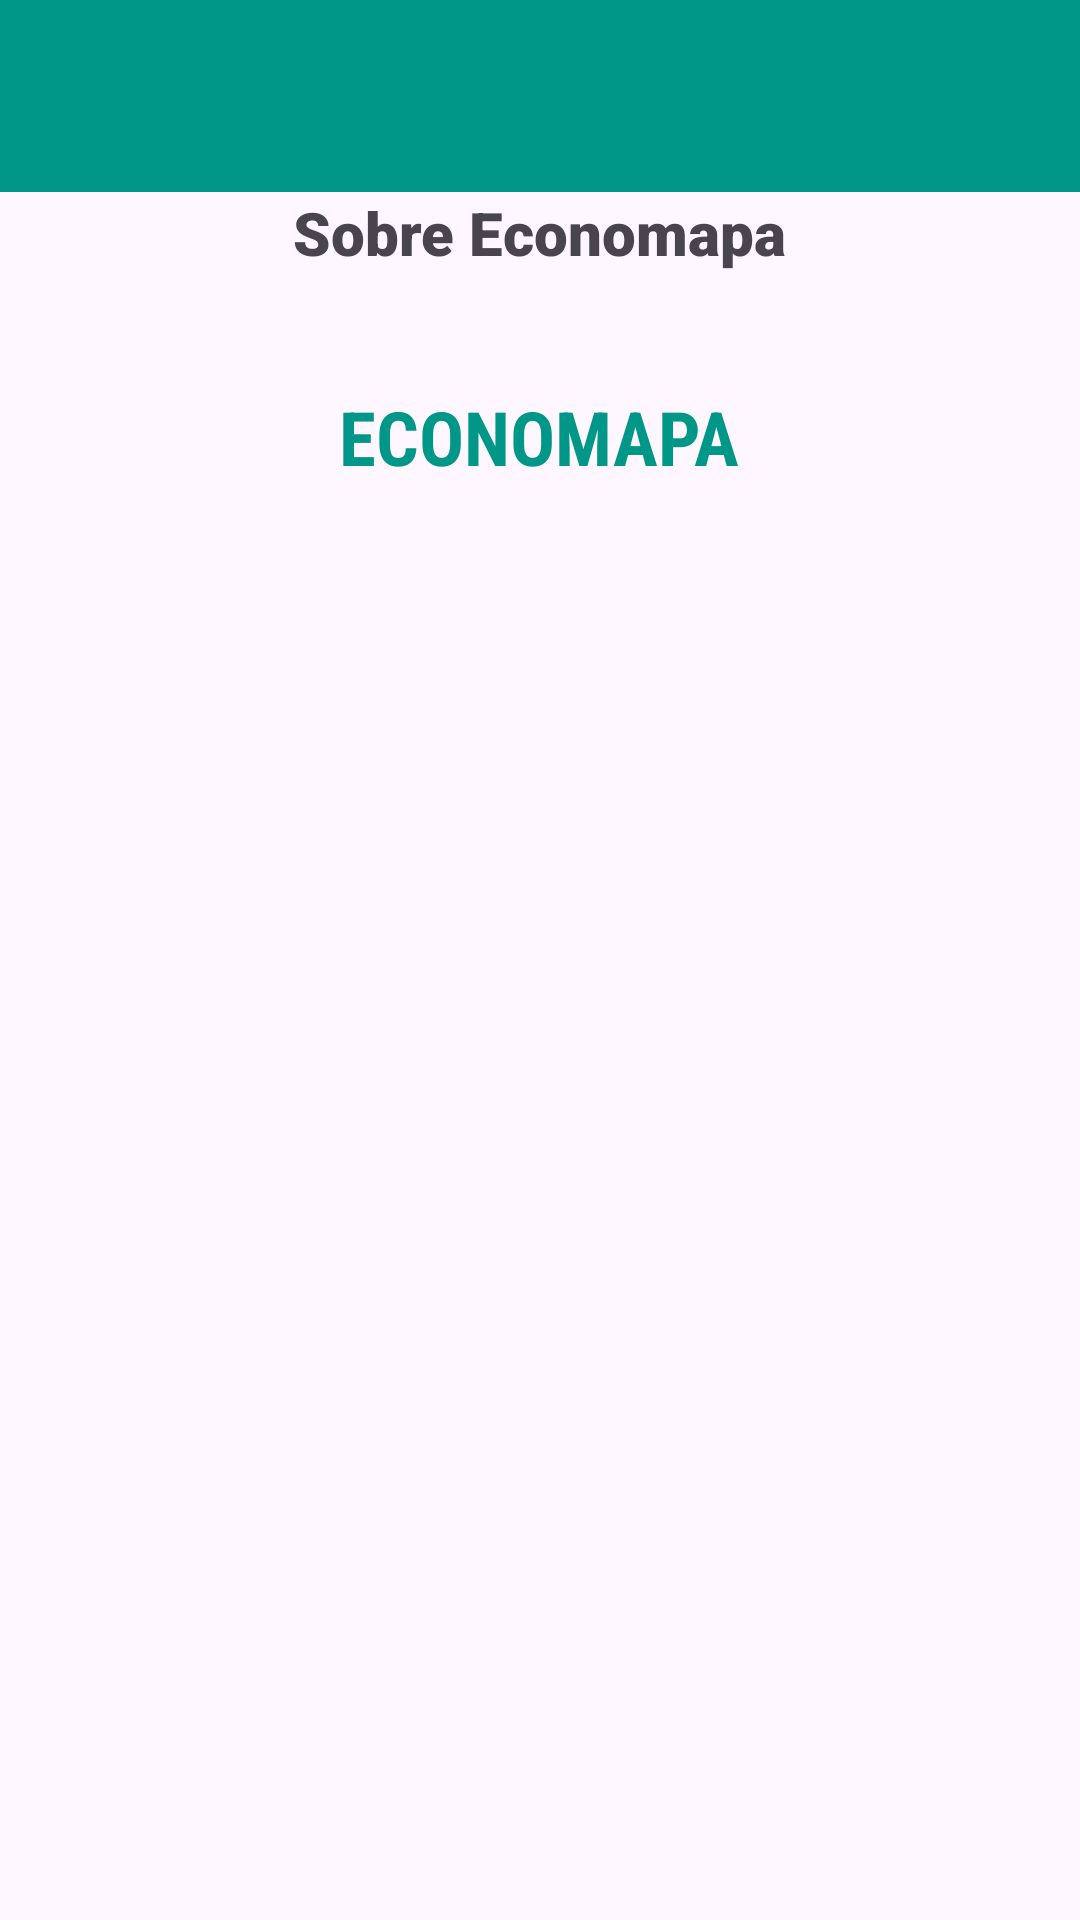

Here is an Android app screen rendered from its layout file. Give the layout XML and the strings, colors and styles it references.
<!-- AndroidManifest.xml: application theme Theme.Economapa -->
<!-- res/layout/activity_sobre_eco.xml -->
<LinearLayout xmlns:android="http://schemas.android.com/apk/res/android"
    xmlns:app="http://schemas.android.com/apk/res-auto"
    android:layout_width="match_parent"
    android:layout_height="match_parent"
    android:orientation="vertical">
    <androidx.appcompat.widget.Toolbar
        android:id="@+id/toolbar"
        android:layout_width="match_parent"
        android:layout_height="?attr/actionBarSize"
        android:background="?attr/colorPrimary"
        android:elevation="4dp"
        app:layout_constraintTop_toTopOf="parent"
        app:navigationIcon="@drawable/baseline_arrow_back_24"
        app:popupTheme="@style/ThemeOverlay.AppCompat.Light"
        app:theme="@style/ThemeOverlay.AppCompat.Dark.ActionBar" />
    <TextView
        android:layout_width="wrap_content"
        android:layout_height="wrap_content"
        android:text="Sobre Economapa"
        android:layout_gravity="center"
        android:textSize="20dp"
        android:fontFamily="sans-serif-black"/>
    <ScrollView
        android:layout_width="match_parent"
        android:layout_height="wrap_content">

        <LinearLayout
            android:layout_width="match_parent"
            android:layout_height="wrap_content"
            android:orientation="vertical"
            android:padding="16dp">

            <TextView
                android:id="@+id/txtSobreEconomapa"
                android:layout_width="match_parent"
                android:layout_height="wrap_content"
                android:textColor="@android:color/black"
                android:textSize="16sp"/>

            <TextView
                android:id="@+id/textView3"
                android:layout_width="wrap_content"
                android:layout_height="wrap_content"
                android:fontFamily="sans-serif-condensed"
                android:layout_gravity="center"
                android:text="ECONOMAPA"
                android:textColor="#009688"
                android:textSize="25sp"
                android:textStyle="bold"
                app:layout_constraintBottom_toTopOf="@+id/imageView3"
                app:layout_constraintEnd_toEndOf="parent"
                app:layout_constraintHorizontal_bias="0.494"
                app:layout_constraintStart_toStartOf="parent"
                app:layout_constraintTop_toTopOf="parent"
                app:layout_constraintVertical_bias="0.0" />

            <ImageView
                android:layout_width="424dp"
                android:layout_height="120dp"
                android:layout_gravity="center"
                android:src="@drawable/logo" />


        </LinearLayout>
    </ScrollView>

</LinearLayout>
<!-- resources referenced by this layout -->
<resources>
  <style name="Theme.Economapa" parent="Base.Theme.Economapa" />
  <style name="Base.Theme.Economapa" parent="Theme.Material3.DayNight.NoActionBar">
          
          <item name="colorPrimary">#009688</item>
          
  
  
      </style>
</resources>
